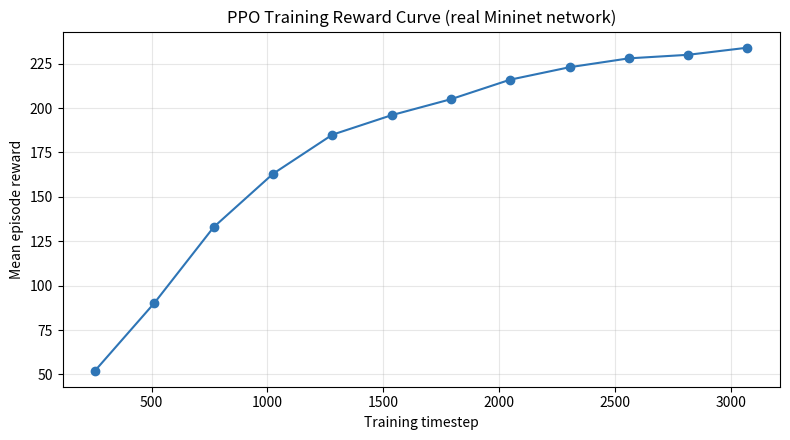

Write the Python code that produced this figure. (Note: this script raises an exception after producing the figure.)
import matplotlib
matplotlib.use("Agg")
import matplotlib.pyplot as plt

# ep_rew_mean printed by PPO's own logger during train_real.py's run
# (rl/train_real.py, 3072 timesteps / n_steps=256 -> 12 rollout
# iterations). Recorded here since no tensorboard_log was configured
# for that run.
timesteps = [256, 512, 768, 1024, 1280, 1536, 1792, 2048, 2304, 2560, 2816, 3072]
ep_rew_mean = [52.2, 90.3, 133, 163, 185, 196, 205, 216, 223, 228, 230, 234]

plt.figure(figsize=(8, 4.5))
plt.plot(timesteps, ep_rew_mean, marker="o", color="#2E75B6")
plt.xlabel("Training timestep")
plt.ylabel("Mean episode reward")
plt.title("PPO Training Reward Curve (real Mininet network)")
plt.grid(alpha=0.3)
plt.tight_layout()
plt.savefig("results/training_reward_curve.png", dpi=150)
plt.close()

print("Saved: results/training_reward_curve.png")
